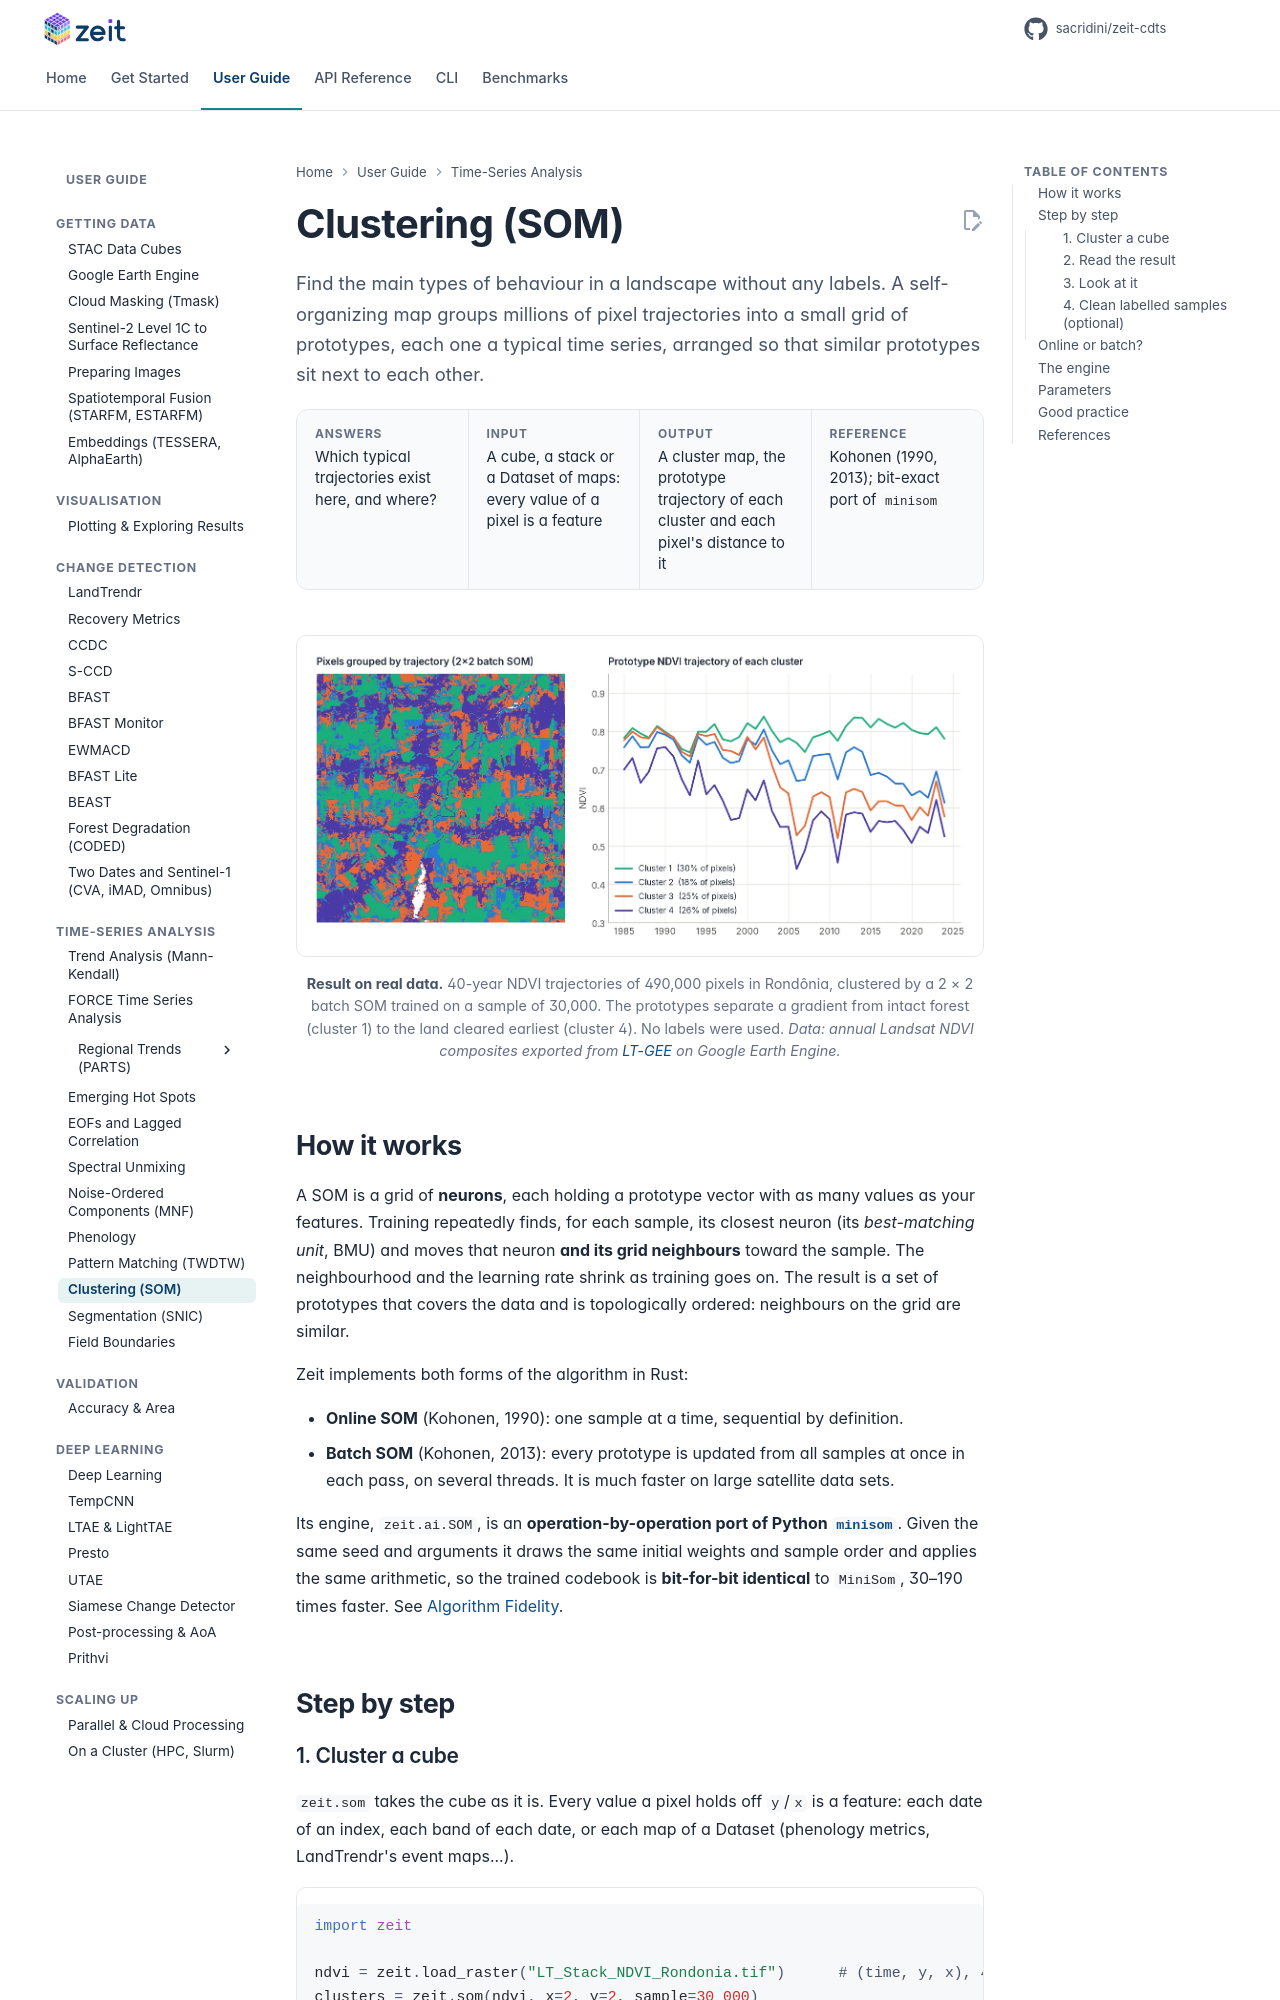

repository: sacridini/zeit-cdts · page: tutorials/som/index.html · generator: mkdocs

# Clustering (SOM)

<p class="lead">Find the main types of behaviour in a landscape without any labels. A self-organizing map groups millions of pixel trajectories into a small grid of prototypes, each one a typical time series, arranged so that similar prototypes sit next to each other.</p>

<div class="glance" markdown>
<div><span class="k">Answers</span><span class="v">Which typical trajectories exist here, and where?</span></div>
<div><span class="k">Input</span><span class="v">A cube, a stack or a Dataset of maps: every value of a pixel is a feature</span></div>
<div><span class="k">Output</span><span class="v">A cluster map, the prototype trajectory of each cluster and each pixel's distance to it</span></div>
<div><span class="k">Reference</span><span class="v">Kohonen (1990, 2013); bit-exact port of <code>minisom</code></span></div>
</div>

<figure markdown>
  ![A 2x2 batch SOM of 40-year NDVI trajectories in Rondônia: a cluster map and the four prototype trajectories](../assets/figures/som_clusters.webp)
  <figcaption><strong>Result on real data.</strong> 40-year NDVI trajectories of 490,000 pixels in Rondônia, clustered by a 2 × 2 batch SOM trained on a sample of 30,000. The prototypes separate a gradient from intact forest (cluster 1) to the land cleared earliest (cluster 4). No labels were used. <em>Data: annual Landsat NDVI composites exported from <a href="https://github.com/eMapR/LT-GEE">LT-GEE</a> on Google Earth Engine.</em></figcaption>
</figure>

## How it works

A SOM is a grid of **neurons**, each holding a prototype vector with as many values as your features. Training repeatedly finds, for each sample, its closest neuron (its *best-matching unit*, BMU) and moves that neuron **and its grid neighbours** toward the sample. The neighbourhood and the learning rate shrink as training goes on. The result is a set of prototypes that covers the data and is topologically ordered: neighbours on the grid are similar.

Zeit implements both forms of the algorithm in Rust:

- **Online SOM** (Kohonen, 1990): one sample at a time, sequential by definition.
- **Batch SOM** (Kohonen, 2013): every prototype is updated from all samples at once in each pass, on several threads. It is much faster on large satellite data sets.

Its engine, `zeit.ai.SOM`, is an **operation-by-operation port of Python [`minisom`](https://github.com/JustGlowing/minisom)**. Given the same seed and arguments it draws the same initial weights and sample order and applies the same arithmetic, so the trained codebook is **bit-for-bit identical** to `MiniSom`, 30–190 times faster. See [Algorithm Fidelity](../benchmarks/fidelity.md#6-self-organizing-maps-som).

## Step by step
